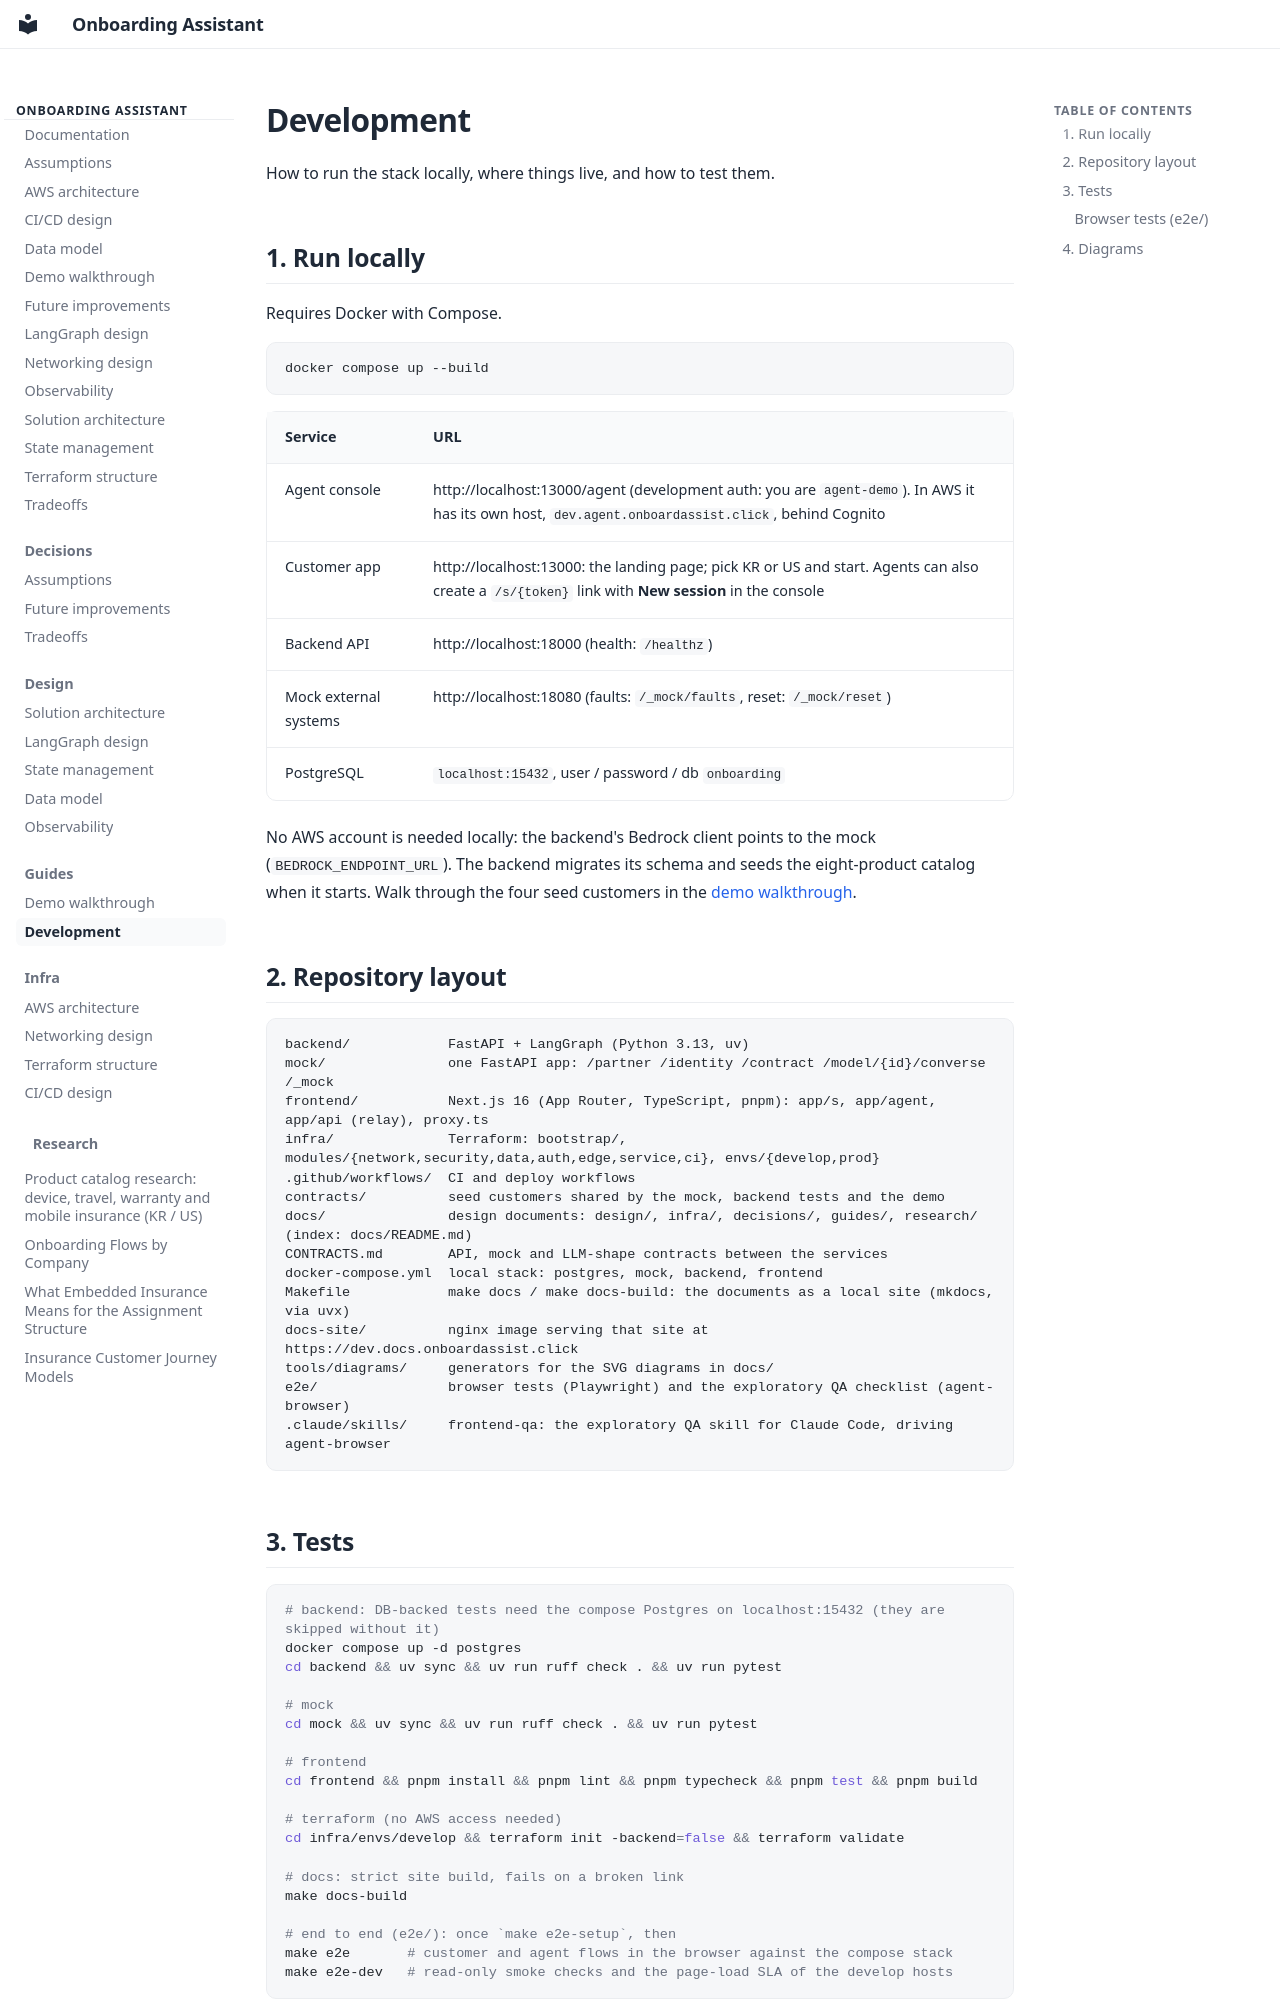

repository: pjh4993/insurance-onboarding-assistant · page: guides/development/index.html · generator: mkdocs

# Development

How to run the stack locally, where things live, and how to test them.

## 1. Run locally

Requires Docker with Compose.

```bash
docker compose up --build
```

| Service | URL |
|---|---|
| Agent console | http://localhost:13000/agent (development auth: you are `agent-demo`). In AWS it has its own host, `dev.agent.onboardassist.click`, behind Cognito |
| Customer app | http://localhost:13000: the landing page; pick KR or US and start. Agents can also create a `/s/{token}` link with **New session** in the console |
| Backend API | http://localhost:18000 (health: `/healthz`) |
| Mock external systems | http://localhost:18080 (faults: `/_mock/faults`, reset: `/_mock/reset`) |
| PostgreSQL | `localhost:15432`, user / password / db `onboarding` |

No AWS account is needed locally: the backend's Bedrock client points to the mock (`BEDROCK_ENDPOINT_URL`). The
backend migrates its schema and seeds the eight-product catalog when it starts. Walk through the four seed
customers in the [demo walkthrough](demo.md).

## 2. Repository layout

```
backend/            FastAPI + LangGraph (Python 3.13, uv)
mock/               one FastAPI app: /partner /identity /contract /model/{id}/converse /_mock
frontend/           Next.js 16 (App Router, TypeScript, pnpm): app/s, app/agent, app/api (relay), proxy.ts
infra/              Terraform: bootstrap/, modules/{network,security,data,auth,edge,service,ci}, envs/{develop,prod}
.github/workflows/  CI and deploy workflows
contracts/          seed customers shared by the mock, backend tests and the demo
docs/               design documents: design/, infra/, decisions/, guides/, research/ (index: docs/README.md)
CONTRACTS.md        API, mock and LLM-shape contracts between the services
docker-compose.yml  local stack: postgres, mock, backend, frontend
Makefile            make docs / make docs-build: the documents as a local site (mkdocs, via uvx)
docs-site/          nginx image serving that site at https://dev.docs.onboardassist.click
tools/diagrams/     generators for the SVG diagrams in docs/
e2e/                browser tests (Playwright) and the exploratory QA checklist (agent-browser)
.claude/skills/     frontend-qa: the exploratory QA skill for Claude Code, driving agent-browser
```

## 3. Tests

```bash
# backend: DB-backed tests need the compose Postgres on localhost:15432 (they are skipped without it)
docker compose up -d postgres
cd backend && uv sync && uv run ruff check . && uv run pytest

# mock
cd mock && uv sync && uv run ruff check . && uv run pytest

# frontend
cd frontend && pnpm install && pnpm lint && pnpm typecheck && pnpm test && pnpm build

# terraform (no AWS access needed)
cd infra/envs/develop && terraform init -backend=false && terraform validate

# docs: strict site build, fails on a broken link
make docs-build

# end to end (e2e/): once `make e2e-setup`, then
make e2e       # customer and agent flows in the browser against the compose stack
make e2e-dev   # read-only smoke checks and the page-load SLA of the develop hosts
```
